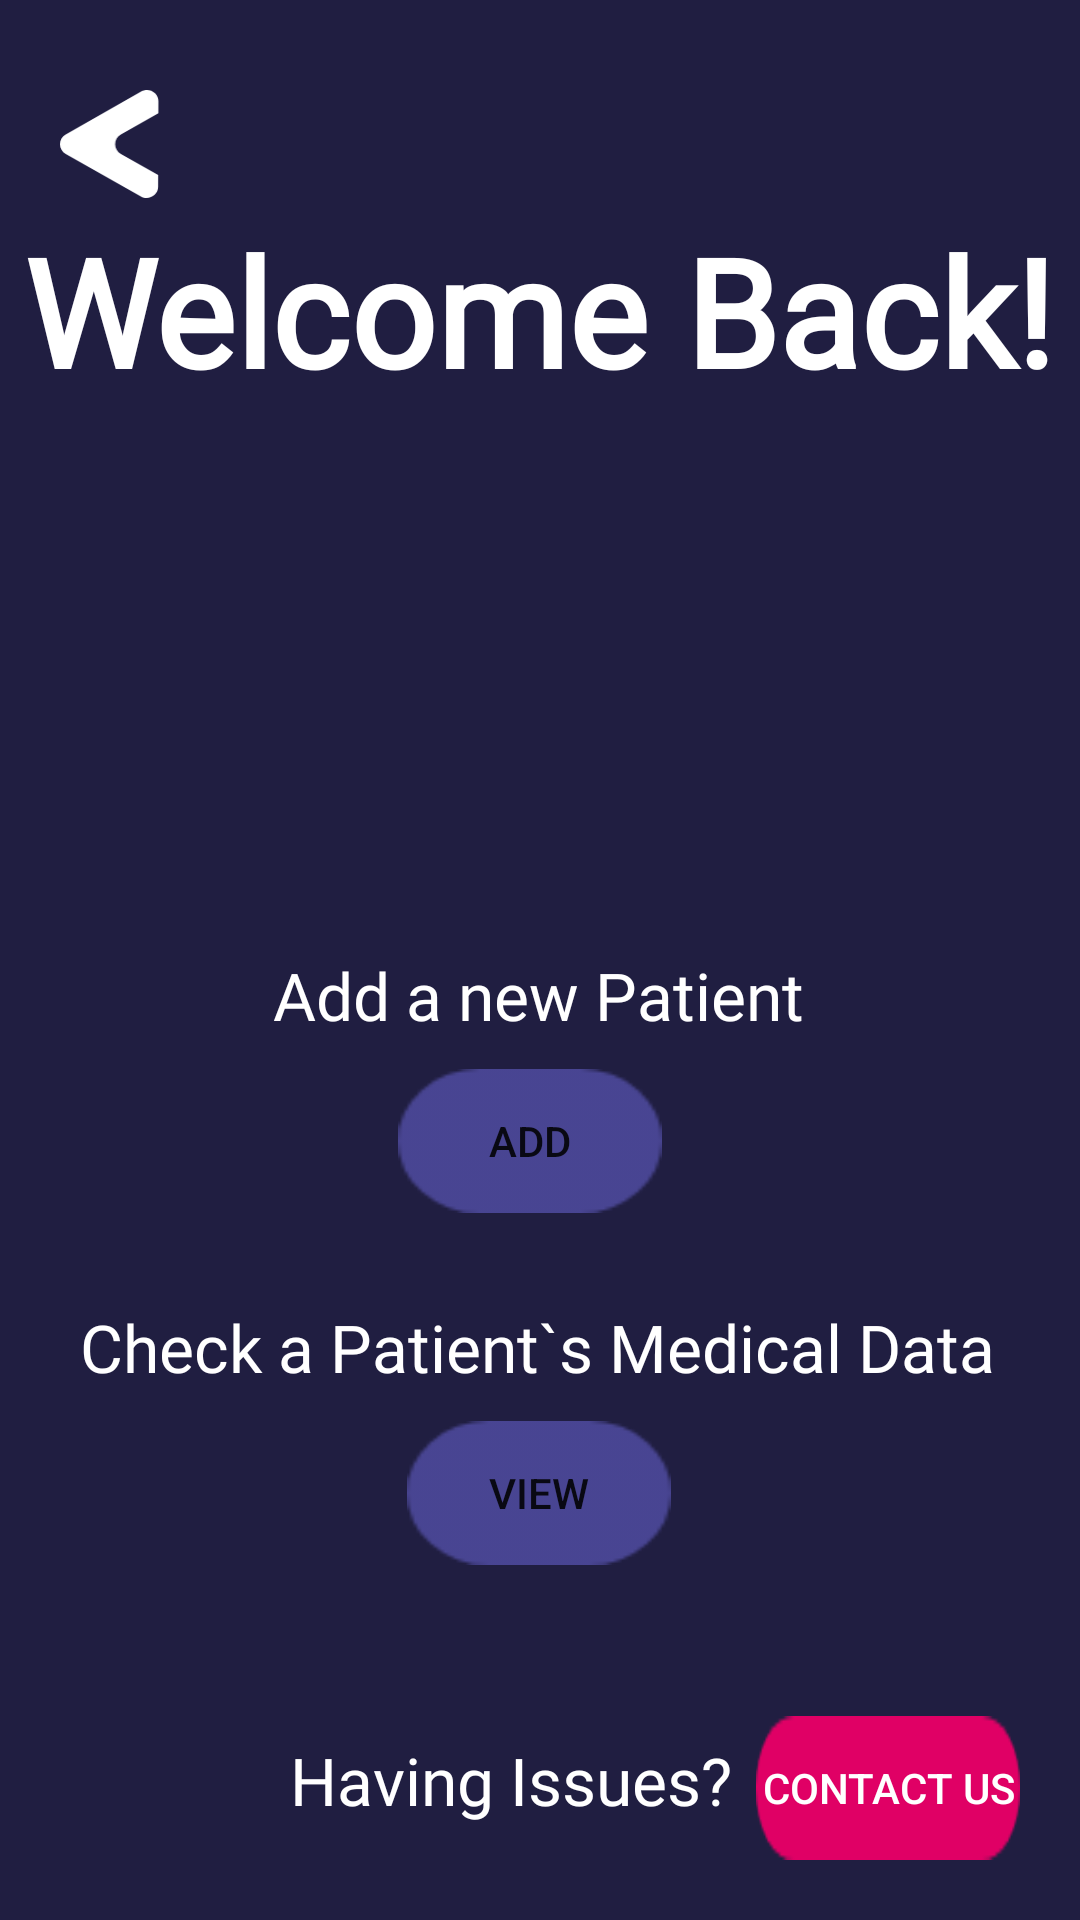

Write the Android layout XML for this screen, with the resource values it uses.
<!-- AndroidManifest.xml: application theme Theme.Medspace_v1 -->
<!-- res/layout/activity_staff_home.xml -->
<?xml version="1.0" encoding="utf-8"?>
<androidx.constraintlayout.widget.ConstraintLayout xmlns:android="http://schemas.android.com/apk/res/android"
    xmlns:app="http://schemas.android.com/apk/res-auto"
    xmlns:tools="http://schemas.android.com/tools"
    android:layout_width="match_parent"
    android:layout_height="match_parent"
    android:background="@drawable/dark_bg"
    tools:context=".StaffHome">

    <Button
        android:id="@+id/staff_home_contact_us"
        android:layout_width="wrap_content"
        android:layout_height="wrap_content"
        android:layout_marginEnd="20dp"
        android:layout_marginRight="20dp"
        android:layout_marginBottom="20dp"
        android:background="@drawable/button_red"
        android:text="@string/admin_lgpg_contact_us"
        android:textColor="@color/white"
        app:backgroundTint="#E00065"
        app:layout_constraintBottom_toBottomOf="parent"
        app:layout_constraintEnd_toEndOf="parent" />

    <TextView
        android:id="@+id/staff_home_having_issues"
        android:layout_width="wrap_content"
        android:layout_height="wrap_content"
        android:layout_marginEnd="8dp"
        android:layout_marginRight="8dp"
        android:layout_marginBottom="32dp"
        android:fontFamily="@font/bahnschrift"
        android:text="@string/admin_home_having_issues"
        android:textColor="#FFFFFF"
        android:textSize="22sp"
        app:layout_constraintBottom_toBottomOf="parent"
        app:layout_constraintEnd_toStartOf="@+id/staff_home_contact_us" />

    <TextView
        android:id="@+id/staff_home_add_new_patient"
        android:layout_width="wrap_content"
        android:layout_height="wrap_content"
        android:layout_marginStart="122dp"
        android:layout_marginLeft="122dp"
        android:layout_marginEnd="123dp"
        android:layout_marginRight="123dp"
        android:fontFamily="@font/bahnschrift"
        android:text="@string/staff_home_add_new_patient"
        android:textColor="#FFFFFF"
        android:textSize="22sp"
        app:layout_constraintEnd_toEndOf="parent"
        app:layout_constraintStart_toStartOf="parent"
        app:layout_constraintTop_toBottomOf="@+id/staff_home_art" />

    <TextView
        android:id="@+id/staff_home_check_a_patient"
        android:layout_width="wrap_content"
        android:layout_height="wrap_content"
        android:layout_marginStart="43dp"
        android:layout_marginLeft="43dp"
        android:layout_marginTop="30dp"
        android:layout_marginEnd="45dp"
        android:layout_marginRight="45dp"
        android:fontFamily="@font/bahnschrift"
        android:text="@string/staff_home_check_a_patient"
        android:textColor="#FFFFFF"
        android:textSize="22sp"
        app:layout_constraintEnd_toEndOf="parent"
        app:layout_constraintStart_toStartOf="parent"
        app:layout_constraintTop_toBottomOf="@+id/staff_home_add_button" />

    <TextView
        android:id="@+id/staff_home_welcome_back"
        android:layout_width="wrap_content"
        android:layout_height="wrap_content"
        android:layout_marginStart="25dp"
        android:layout_marginLeft="25dp"
        android:layout_marginTop="70dp"
        android:layout_marginEnd="26dp"
        android:layout_marginRight="26dp"
        android:fontFamily="@font/bahnschrift"
        android:text="@string/staff_home_welcome_back"
        android:textColor="#FFFFFF"
        android:textSize="50sp"
        android:textStyle="bold"
        app:layout_constraintEnd_toEndOf="parent"
        app:layout_constraintStart_toStartOf="parent"
        app:layout_constraintTop_toTopOf="parent" />

    <Button
        android:id="@+id/staff_home_back_button"
        android:layout_width="33dp"
        android:layout_height="36dp"
        android:layout_marginStart="20dp"
        android:layout_marginLeft="20dp"
        android:layout_marginTop="30dp"
        android:background="@drawable/backbtn_white"
        app:backgroundTint="#FFFFFF"
        app:layout_constraintEnd_toEndOf="parent"
        app:layout_constraintHorizontal_bias="0.0"
        app:layout_constraintStart_toStartOf="parent"
        app:layout_constraintTop_toTopOf="parent" />

    <Button
        android:id="@+id/staff_home_view_button"
        android:layout_width="wrap_content"
        android:layout_height="wrap_content"
        android:layout_marginStart="149dp"
        android:layout_marginLeft="149dp"
        android:layout_marginTop="10dp"
        android:layout_marginEnd="150dp"
        android:layout_marginRight="150dp"
        android:background="@drawable/dark_button_small"
        android:text="@string/staff_home_view_button"
        app:backgroundTint="#534FA8"
        app:layout_constraintEnd_toEndOf="parent"
        app:layout_constraintStart_toStartOf="parent"
        app:layout_constraintTop_toBottomOf="@+id/staff_home_check_a_patient" />

    <Button
        android:id="@+id/staff_home_add_button"
        android:layout_width="wrap_content"
        android:layout_height="wrap_content"
        android:layout_marginTop="10dp"
        android:background="@drawable/dark_button_small"
        android:text="@string/staff_home_add_button"
        app:backgroundTint="#534FA8"
        app:layout_constraintEnd_toEndOf="parent"
        app:layout_constraintHorizontal_bias="0.488"
        app:layout_constraintStart_toStartOf="parent"
        app:layout_constraintTop_toBottomOf="@+id/staff_home_add_new_patient" />

    <ImageView
        android:id="@+id/staff_home_art"
        android:layout_width="125dp"
        android:layout_height="207dp"
        android:layout_marginTop="40dp"
        android:contentDescription="@string/test_all"
        app:layout_constraintEnd_toEndOf="parent"
        app:layout_constraintStart_toStartOf="parent"
        app:layout_constraintTop_toTopOf="@+id/staff_home_welcome_back"
        app:srcCompat="@drawable/staff_home_art" />
</androidx.constraintlayout.widget.ConstraintLayout>
<!-- resources referenced by this layout -->
<resources>
  <!-- drawable backbtn_white: png bitmap (drawable-hdpi, 836 bytes) -->
  <!-- drawable button_red: png bitmap (drawable-hdpi, 425 bytes) -->
  <!-- drawable dark_bg: png bitmap (drawable-hdpi, 17180 bytes) -->
  <!-- drawable dark_button_small: png bitmap (drawable-hdpi, 598 bytes) -->
  <string name="admin_home_having_issues">Having Issues?</string>
  <string name="admin_lgpg_contact_us">Contact Us</string>
  <string name="staff_home_add_button">Add</string>
  <string name="staff_home_add_new_patient">Add a new Patient</string>
  <string name="staff_home_check_a_patient">Check a Patient`s Medical Data</string>
  <string name="staff_home_view_button">View</string>
  <string name="staff_home_welcome_back">Welcome Back!</string>
  <string name="test_all">Under Construction!!!!</string>
      //AdminHome = admin_home_
  <style name="Theme.Medspace_v1" parent="Theme.MaterialComponents.DayNight.NoActionBar">
          
          <item name="colorPrimary">@color/purple_500</item>
          <item name="colorPrimaryVariant">@color/purple_700</item>
          <item name="colorOnPrimary">@color/white</item>
          
          <item name="colorSecondary">@color/teal_200</item>
          <item name="colorSecondaryVariant">@color/teal_700</item>
          <item name="colorOnSecondary">@color/black</item>
          
          <item name="android:statusBarColor" tools:targetApi="l">?attr/colorPrimaryVariant</item>
          
      </style>
  <!-- not gathered from this repository: default colours our renderer supplied (Android Studio template values) -->
  <color name="purple_500">#FF6200EE</color>
  <color name="purple_700">#FF3700B3</color>
  <color name="teal_200">#FF03DAC5</color>
  <color name="teal_700">#FF018786</color>
  <color name="black">#FF000000</color>
  <color name="white">#FFFFFFFF</color>
</resources>
